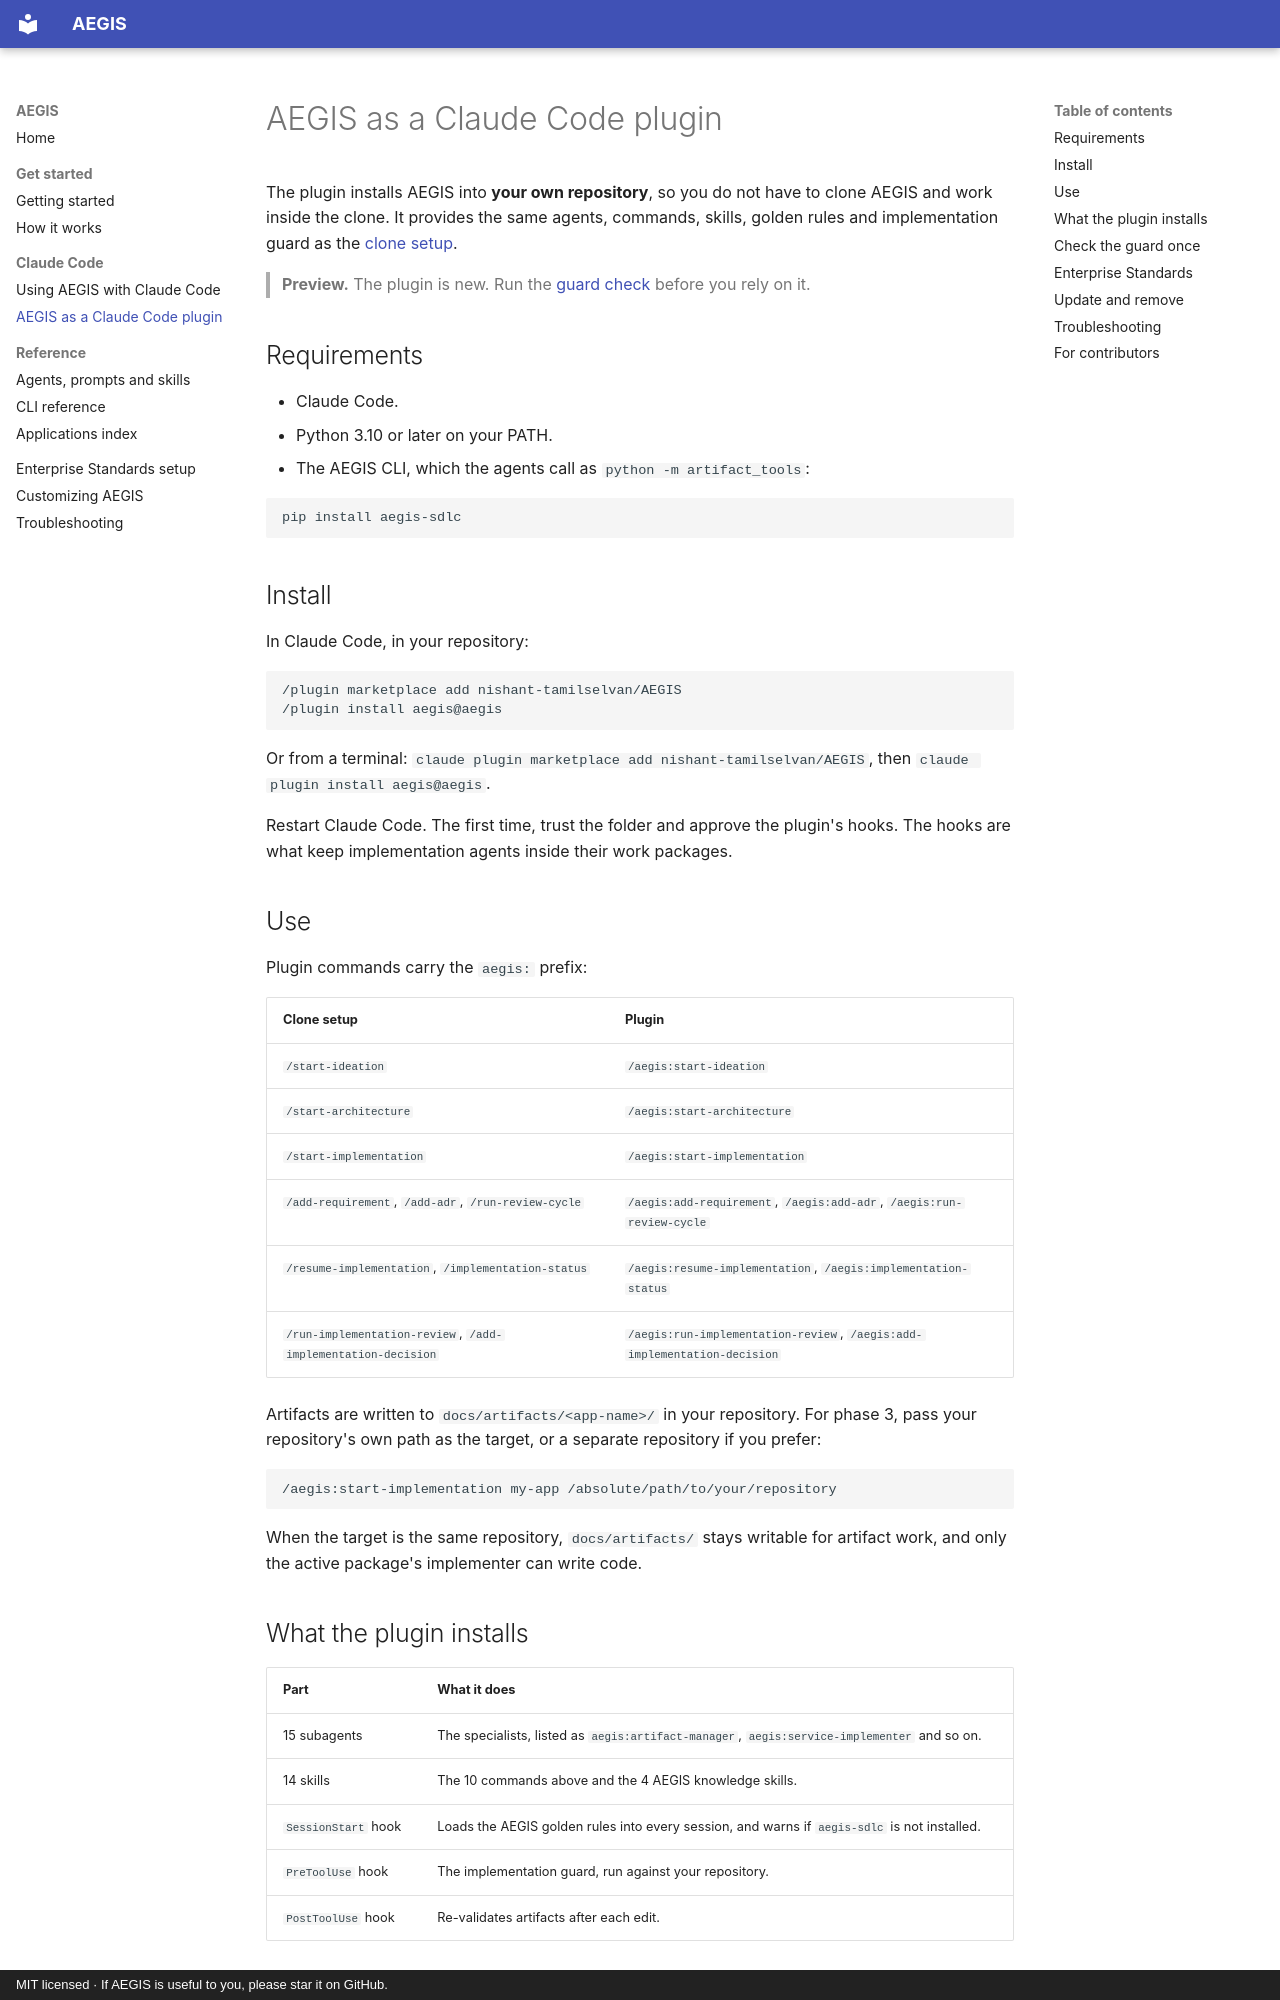

repository: nishant-tamilselvan/AEGIS · page: claude-code-plugin/index.html · generator: mkdocs · copyright: MIT licensed · If AEGIS is useful to you, please star it on GitHub.

# AEGIS as a Claude Code plugin

The plugin installs AEGIS into **your own repository**, so you do not have to clone AEGIS
and work inside the clone. It provides the same agents, commands, skills, golden rules
and implementation guard as the [clone setup](claude-code.md).

> **Preview.** The plugin is new. Run the [guard check](#check-the-guard-once) before
> you rely on it.

## Requirements

- Claude Code.
- Python 3.10 or later on your PATH.
- The AEGIS CLI, which the agents call as `python -m artifact_tools`:

  ```bash
  pip install aegis-sdlc
  ```

## Install

In Claude Code, in your repository:

```text
/plugin marketplace add nishant-tamilselvan/AEGIS
/plugin install aegis@aegis
```

Or from a terminal: `claude plugin marketplace add nishant-tamilselvan/AEGIS`, then
`claude plugin install aegis@aegis`.

Restart Claude Code. The first time, trust the folder and approve the plugin's hooks. The
hooks are what keep implementation agents inside their work packages.

## Use

Plugin commands carry the `aegis:` prefix:

| Clone setup | Plugin |
| --- | --- |
| `/start-ideation` | `/aegis:start-ideation` |
| `/start-architecture` | `/aegis:start-architecture` |
| `/start-implementation` | `/aegis:start-implementation` |
| `/add-requirement`, `/add-adr`, `/run-review-cycle` | `/aegis:add-requirement`, `/aegis:add-adr`, `/aegis:run-review-cycle` |
| `/resume-implementation`, `/implementation-status` | `/aegis:resume-implementation`, `/aegis:implementation-status` |
| `/run-implementation-review`, `/add-implementation-decision` | `/aegis:run-implementation-review`, `/aegis:add-implementation-decision` |

Artifacts are written to `docs/artifacts/<app-name>/` in your repository. For phase 3,
pass your repository's own path as the target, or a separate repository if you prefer:

```text
/aegis:start-implementation my-app /absolute/path/to/your/repository
```

When the target is the same repository, `docs/artifacts/` stays writable for artifact
work, and only the active package's implementer can write code.
